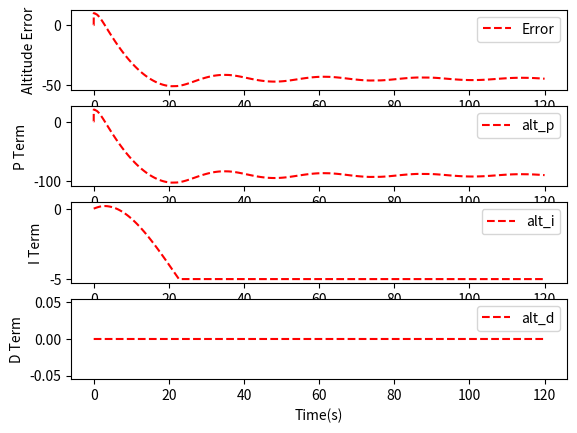
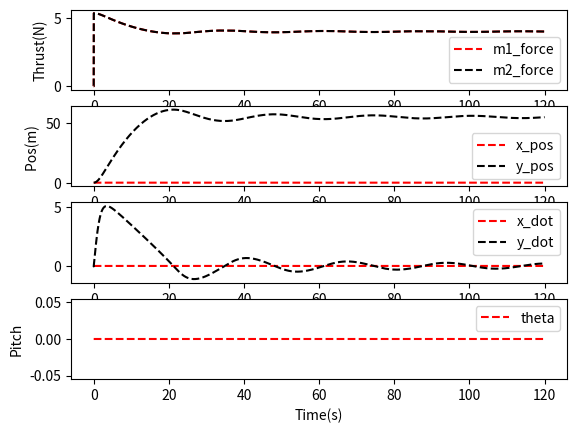

Generate these figures, in order, with matplotlib:
# Change Log
#Added Pitch Controller, implemented noise to the control loop and tuned some of the pid loops
#Added a imu model start
#Saturated controller and somewhat of an imu model

from scipy import interpolate
import numpy as np
import matplotlib.pyplot as plt



#Rough cut of an imu model
def imu_model(state_vector,integration_values,dt):
    [x, y, x_dot, y_dot, theta, theta_dot] = state_vector
    [prev_x_dot,prev_y_dot,total_drift] = integration_values
    #Barometer + Sonar + GPS eventually?
    baro_noise = 0
    baro_read = y + baro_noise

    #Accelerometer
    acc_read = [(prev_x_dot-x_dot)/dt,(prev_y_dot-y_dot)/dt]

    #Gyro
    drift_slope = 0.001
    total_drift = total_drift + drift_slope
    gyro_read = theta_dot + gyro_noise + (total_drift)

    return [[baro_read,acc_read,gyro_read],[prev_x_dot,prev_y_dot,total_drift]]


def dragModel(x, Cd=0.1):
    # Input: state vector x
    # Returns: drag force given current velocity vector and attitude
    #
    # Probably want to add the previous thrust command in here as well
    # Honestly not sure what the prop dynamics look like.
    # Drag is low when cross section is low, drag is high when cross section is high??

    x_dot = x[2]
    y_dot = x[3]
    theta = x[4]
    airspeed = np.sqrt(x_dot ** 2 + y_dot ** 2)
    airspeed_angle = np.arctan2(y_dot, x_dot)
    return -1 * Cd * np.abs(np.sin(theta - airspeed_angle)) * airspeed * np.array([x_dot, y_dot])  #newtons?

def stateDerivative(state_vector,input_vector,g=9.8055):
    [x,y,x_dot,y_dot,theta,theta_dot] = state_vector
    [F,M] = input_vector #Force in the body and moment about cg
    theta_ddot = M / 0.00939 #M/I
    [Fdx, Fdy] = dragModel(state_vector)
    x_ddot = F*np.sin(theta)/0.82 + Fdx #Acceleration = Force/Mass
    y_ddot = F*np.cos(theta)/0.82 + Fdy - g
    return np.array([x_dot,y_dot,x_ddot,y_ddot,theta_dot,theta_ddot])

def thrust(pwm):
    pwm_percent = (pwm-1000)/1000
    max_motor_thrust = (600*2)/1000*kg2n #kilo/grams
    return pwm_percent*max_motor_thrust

# 4th Order Runge Kutta Calculation
def RK4(x,u,dt):
    # Inputs: x[k], u[k], dt (time step, seconds)
    # Returns: x[k+1]
    # Calculate slope estimates
    K1 = stateDerivative(x, u)
    K2 = stateDerivative(x + K1 * dt / 2, u)
    K3 = stateDerivative(x + K2 * dt / 2, u)
    K4 = stateDerivative(x + K3 * dt, u)
    # Calculate x[k+1] estimate using combination of slope estimates
    x_next = x + (1/6 * (K1+ 2*K2 + 2*K3 + K4) * dt)
    return np.array(x_next)



#######
# Magic Numbers
in2m = 0.0254
kg2n= 9.8055

# Vehicle Properties
arm_length = 5 *in2m

# Integration options
dt=1/500
tf = 120
sim_t = np.arange(0,tf,dt)

#Inital State
state_itt = np.zeros((len(sim_t),12))
state = [0,0,0,0,0,0]

#Control
kp_alt = 1
ki_alt = 0.01
kd_alt = 0
alt_i = 0
prev_alt_i = 0
prev_alt_error =0


kp_pitch = 0
ki_pitch = 0.0
kd_pitch = 0
pitch_i = 0
prev_pitch_i = 0
prev_pitch_error =0



control_timer =0
control_dt = 1/250
m1_output = 1000
m2_output = 1000
pitch_output=0
alt_output =0
alt_p =0
pith_p=0
pitch_i =0
alt_i =0
alt_d=0
pitch_d=0
# Actuators
pwm_input = 0

#Noise
alt_noise_pre = np.zeros(len(sim_t)) #np.random.normal(0,0.001,len(sim_t))
pitch_noise_pre = np.zeros(len(sim_t)) #np.random.normal(0,0.001,len(sim_t))



for i in range (0,len(sim_t)):
    #to the center of the eye we go

    if sim_t[i]-control_timer >= control_dt:
        control_timer = sim_t[i]
        #alltitude pid
        alt_noise = alt_noise_pre[i]

        alt_error = 10-(state[1] + alt_noise)
        if alt_error > 3:
            kp_alt = 2
        alt_p = kp_alt*alt_error
        alt_i = prev_alt_i + (ki_alt*alt_error*control_dt)
        if alt_i < 5 and alt_i > -5:
            prev_alt_i = alt_i
        alt_d = kd_alt*(prev_alt_error - alt_error)/control_dt
        prev_alt_error = alt_error
        alt_output = alt_p+alt_i+alt_d+1436.31415926
        if alt_output > 1800:
            alt_output = 1800
        if alt_output < 1000:
            alt_output = 1000

        #pitch pid
        pitch_noise = pitch_noise_pre[i]

        pitch_error = 0 - (state[4] + pitch_noise)
        pitch_p = kp_pitch * pitch_error
        pitch_i = prev_pitch_i + (ki_pitch * pitch_error * control_dt)
        prev_pitch_i = pitch_i
        pitch_d = kd_pitch * (prev_pitch_error - pitch_error) / control_dt
        prev_pitch_error = pitch_error
        pitch_output = pitch_p + pitch_i + pitch_d

        m1_output = alt_output-pitch_output
        if m1_output > 2000:
            m1_output = 2000
        if m1_output < 1000:
            m1_output = 1000
        m2_output = alt_output + pitch_output
        if m2_output > 2000:
            m2_output = 2000
        if m2_output < 1000:
            m2_output = 1000




    m1_force = thrust(m1_output)
    m2_force = thrust(m2_output)

    M = m1_force*arm_length - m2_force*arm_length

    if i>0:
        state = state_itt[i-1][:]
    else:
        alt_error =0



    state_itt[i][0:6] = RK4(np.array(state[0:6]),np.array([m1_force+m2_force,M]),dt)
    state_itt[i][6] = m1_force
    state_itt[i][7] = m2_force
    state_itt[i][8] = alt_p
    state_itt[i][9] = alt_i
    state_itt[i][10] = alt_d
    state_itt[i][11] = alt_error


plt.subplots(4, 1)

plt.subplot(4, 1, 1)
plt.plot(sim_t, state_itt[:,11], 'r--', label="Error")
plt.legend()
plt.xlabel('Time(s)')
plt.ylabel('Altitude Error')

plt.subplot(4, 1, 2)
plt.plot(sim_t, state_itt[:,8], 'r--', label="alt_p")
plt.legend()
plt.xlabel('Time(s)')
plt.ylabel('P Term')

plt.subplot(4, 1, 3)
plt.plot(sim_t, state_itt[:,9], 'r--', label="alt_i")
plt.legend()
plt.xlabel('Time(s)')
plt.ylabel('I Term')

plt.subplot(4, 1, 4)
plt.plot(sim_t, state_itt[:,10], 'r--', label="alt_d")
plt.legend()
plt.xlabel('Time(s)')
plt.ylabel('D Term')

plt.show()

plt.subplots(4, 1)

plt.subplot(4, 1, 1)
plt.plot(sim_t, state_itt[:,6], 'r--', label="m1_force")
plt.plot(sim_t, state_itt[:,7], 'k--', label="m2_force")
plt.legend()
plt.xlabel('Time(s)')
plt.ylabel('Thrust(N)')

plt.subplot(4, 1, 2)
plt.plot(sim_t, state_itt[:,0], 'r--', label="x_pos")
plt.plot(sim_t, state_itt[:,1], 'k--', label="y_pos")
plt.legend()
plt.xlabel('Time(s)')
plt.ylabel('Pos(m) ')

plt.subplot(4, 1, 3)
plt.plot(sim_t, state_itt[:,2], 'r--', label="x_dot")
plt.plot(sim_t, state_itt[:,3], 'k--', label="y_dot")
plt.legend()

plt.subplot(4, 1, 4)
plt.plot(sim_t, state_itt[:,4], 'r--', label="theta")
plt.legend()
plt.xlabel('Time(s)')
plt.ylabel('Pitch')

plt.show()
